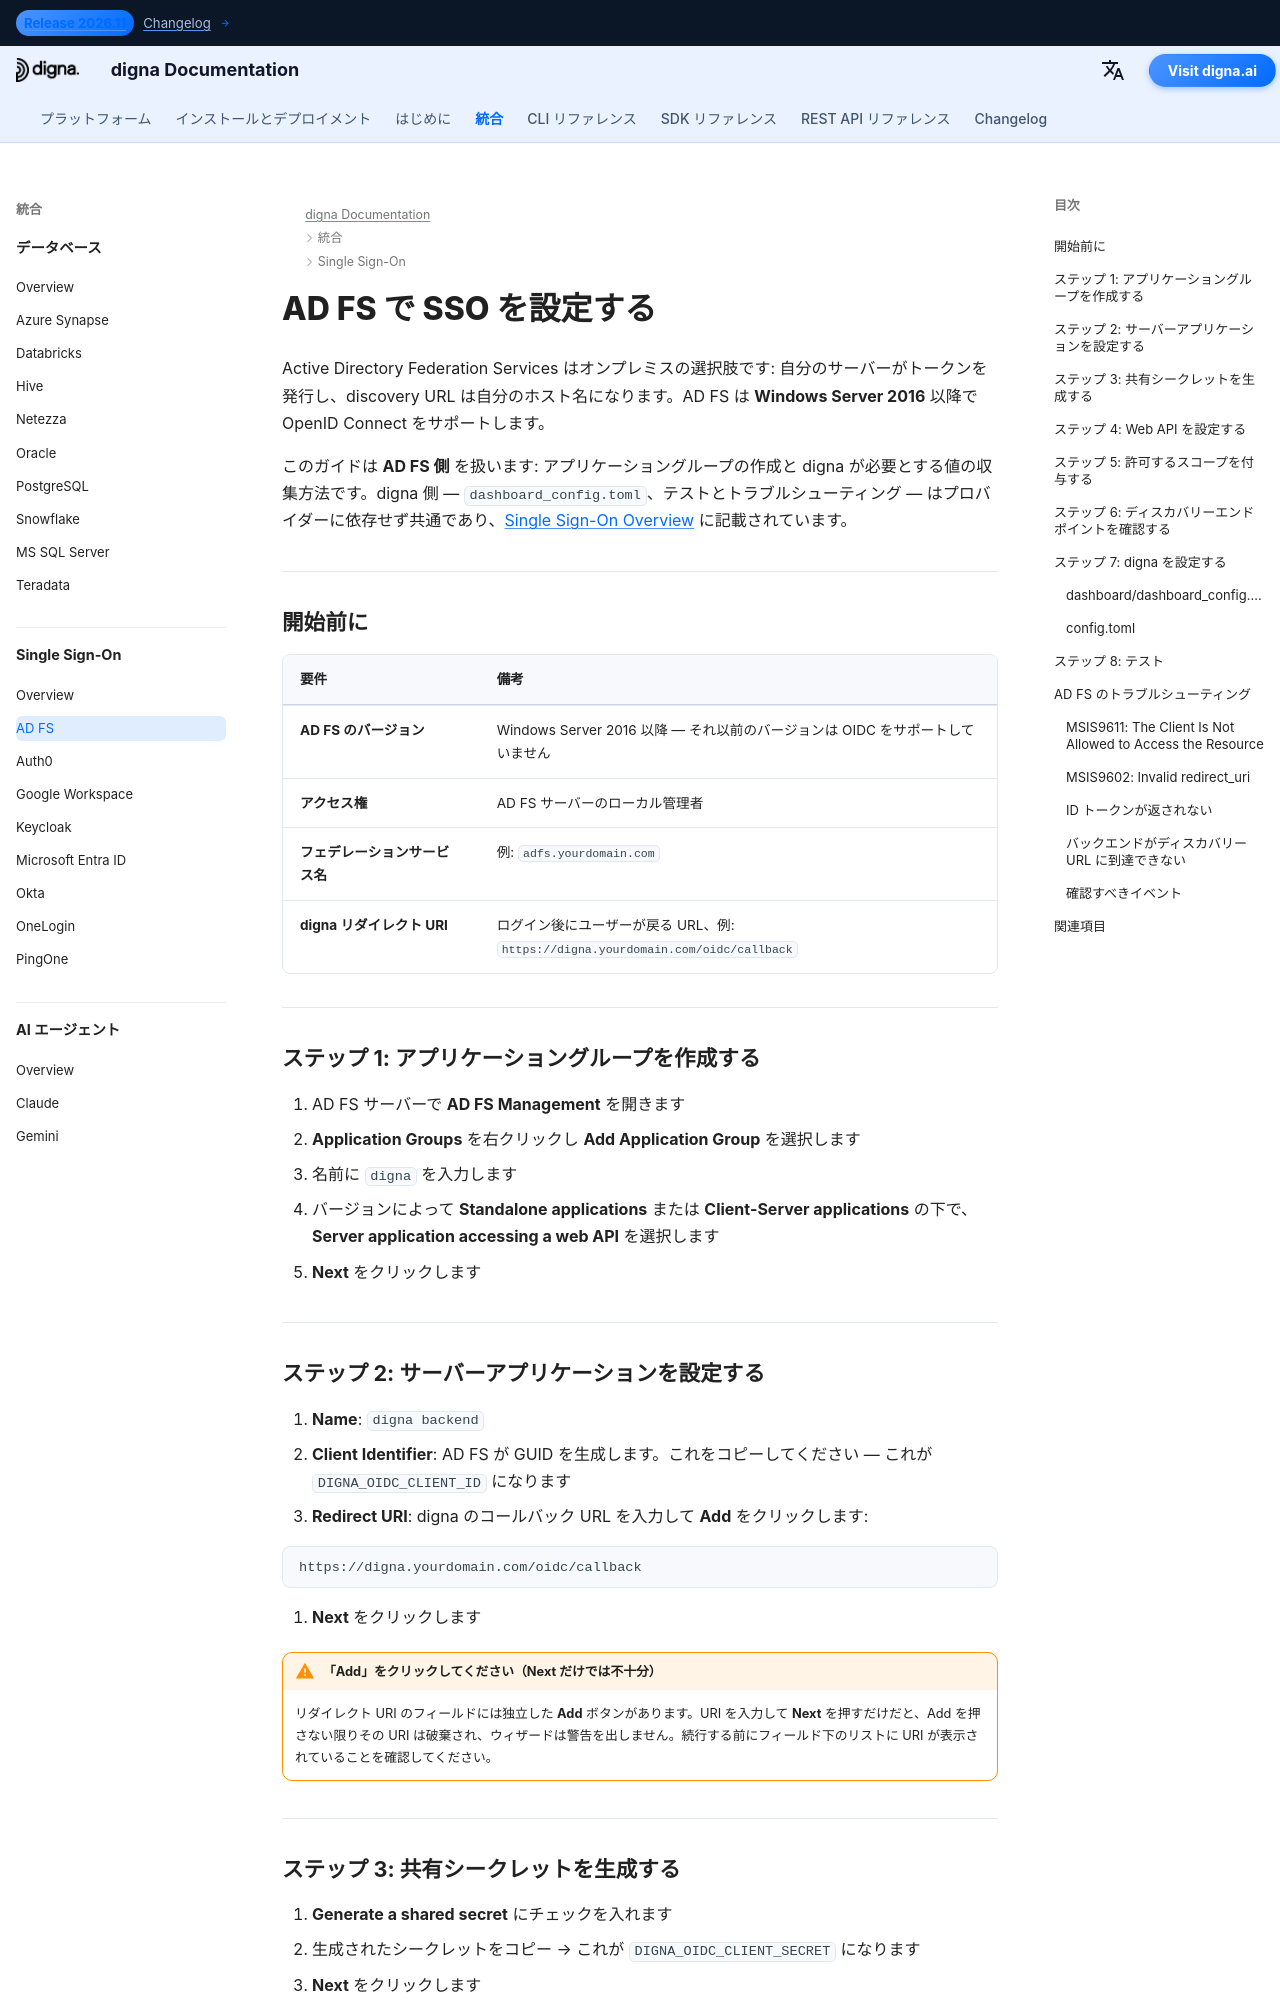

repository: dignaai/digna-docs · page: ja/sso/adfs_sso_guide/index.html · generator: mkdocs

---
title: AD FS SSO – シングルサインオン統合 | digna ドキュメント
description: Active Directory Federation Services を使用した OpenID Connect による digna のシングルサインオンを設定します — アプリケーショングループ、サーバーアプリケーション、共有シークレット、許可されたスコープ、および対応する digna 設定。
image: /assets/logo_square.png
keywords: digna sso, adfs sso, Active Directory Federation Services, adfs oidc, アプリケーショングループ, OpenID Connect, オンプレミスのアイデンティティプロバイダー
---

# AD FS で SSO を設定する

Active Directory Federation Services はオンプレミスの選択肢です: 自分のサーバーがトークンを発行し、discovery URL は自分のホスト名になります。AD FS は **Windows Server 2016** 以降で OpenID Connect をサポートします。

このガイドは **AD FS 側** を扱います: アプリケーショングループの作成と digna が必要とする値の収集方法です。digna 側 — `dashboard_config.toml`、テストとトラブルシューティング — はプロバイダーに依存せず共通であり、[Single Sign-On Overview](overview.md) に記載されています。

---

## 開始前に

| 要件 | 備考 |
|---|---|
| **AD FS のバージョン** | Windows Server 2016 以降 — それ以前のバージョンは OIDC をサポートしていません |
| **アクセス権** | AD FS サーバーのローカル管理者 |
| **フェデレーションサービス名** | 例: `adfs.yourdomain.com` |
| **digna リダイレクト URI** | ログイン後にユーザーが戻る URL、例: `https://digna.yourdomain.com/oidc/callback` |

---

## ステップ 1: アプリケーショングループを作成する

1. AD FS サーバーで **AD FS Management** を開きます
2. **Application Groups** を右クリックし **Add Application Group** を選択します
3. 名前に `digna` を入力します
4. バージョンによって **Standalone applications** または **Client-Server applications** の下で、**Server application accessing a web API** を選択します
5. **Next** をクリックします

---
